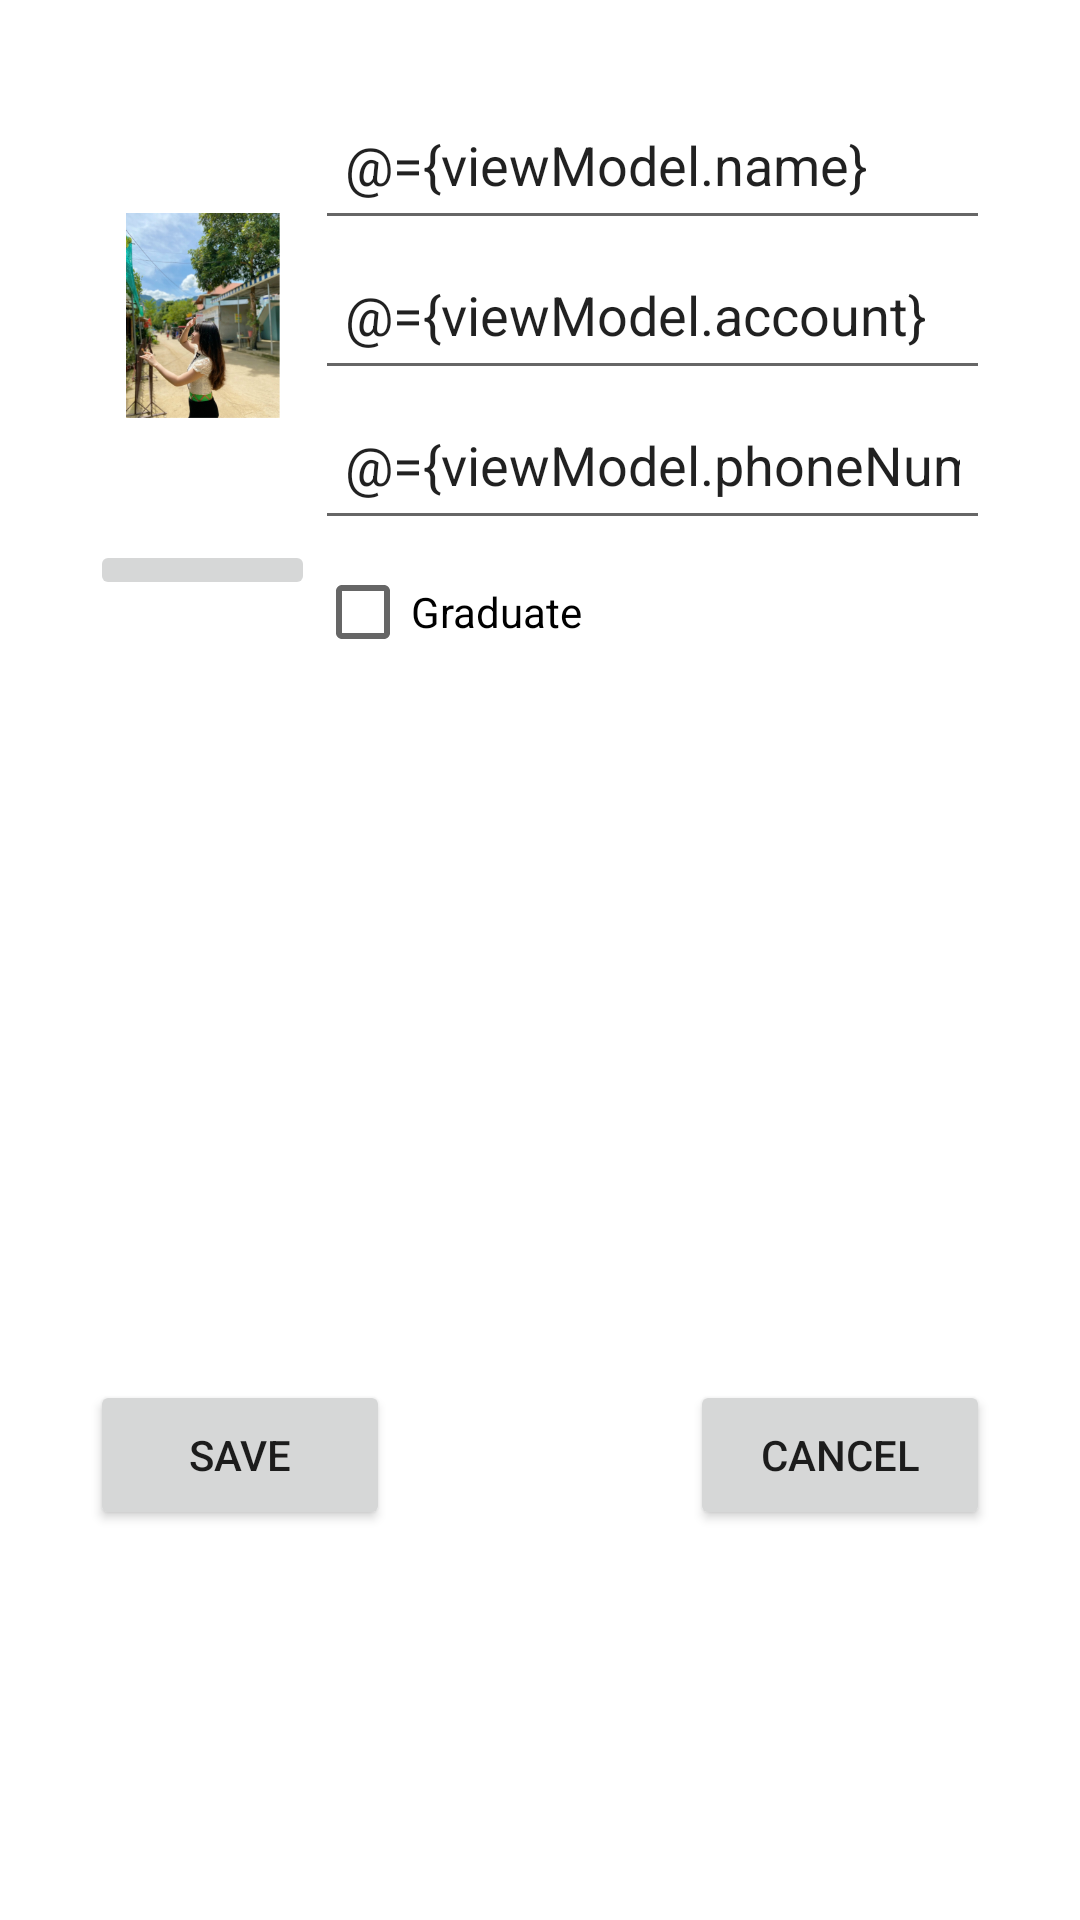

Here is an Android app screen rendered from its layout file. Give the layout XML and the strings, colors and styles it references.
<!-- AndroidManifest.xml: application theme Theme.MVVM_LiveData -->
<!-- res/layout/fragment_trainee_detail.xml -->
<?xml version="1.0" encoding="utf-8"?>
<layout xmlns:android="http://schemas.android.com/apk/res/android">
    <RelativeLayout
        xmlns:tools="http://schemas.android.com/tools"
        android:layout_width="match_parent"
        android:layout_height="match_parent"
        xmlns:app="http://schemas.android.com/apk/res-auto"
        tools:context=".TrainerFragment"
        android:padding="30dp">
    <LinearLayout
        android:id="@+id/form"
        android:layout_width="match_parent"
        android:layout_height="wrap_content"
        app:layout_constraintStart_toStartOf="parent"
        app:layout_constraintEnd_toEndOf="parent"
        app:layout_constraintTop_toTopOf="parent"
        android:orientation="horizontal">
        <LinearLayout
            android:layout_width="0dp"
            android:layout_height="match_parent"
            android:id="@+id/imageContainer"
            android:layout_weight="1"
            android:orientation="vertical">
            <ImageView
                android:layout_width="match_parent"
                android:layout_height="150dp"
                android:id="@+id/avatar"
                android:src="@mipmap/avatar_foreground"
                android:scaleType="fitCenter"/>
            <ImageButton
                android:layout_width="match_parent"
                android:layout_height="wrap_content"
                android:id="@+id/openCameraBtn"
                android:src="@drawable/ic_baseline_photo_camera_24"/>
        </LinearLayout>
        <LinearLayout
            android:layout_width="0dp"
            android:layout_height="wrap_content"
            android:id="@+id/informationContainer"
            android:orientation="vertical"
            android:layout_weight="3">
            <EditText
                android:layout_width="match_parent"
                android:layout_height="50dp"
                android:hint="@string/name_hint"
                android:text="@={viewModel.name}"
                android:padding="10dp"
                android:id="@+id/nameET"/>
            <EditText
                android:layout_width="match_parent"
                android:layout_height="50dp"
                android:text="@={viewModel.account}"
                android:hint="@string/account_hint"
                android:padding="10dp"
                android:id="@+id/accountET"/>
            <EditText
                android:layout_width="match_parent"
                android:layout_height="50dp"
                android:text="@={viewModel.phoneNumber}"
                android:inputType="number"
                android:hint="@string/phone_hint"
                android:padding="10dp"
                android:id="@+id/phoneET"/>
            <CheckBox
                android:id="@+id/graduateCheckbox"
                android:layout_width="wrap_content"
                android:layout_height="wrap_content"
                android:text="@string/graduate"
                android:checked="@={viewModel.graduate}"/>

        </LinearLayout>
    </LinearLayout>
        <LinearLayout
            android:layout_alignParentBottom="true"
            android:layout_width="match_parent"
            android:layout_height="50dp"
            android:layout_marginBottom="100dp"
            android:orientation="horizontal">
            <Button
                android:id="@+id/saveBtn"
                android:text="@string/save"
                android:layout_width="0dp"
                android:layout_height="match_parent"
                android:layout_weight="1"/>
            <View
                android:layout_width="0dp"
                android:layout_height="match_parent"
                android:layout_weight="1"/>
            <Button
                android:id="@+id/cancelBtn"
                android:text="@string/cancel"
                android:layout_width="0dp"
                android:layout_height="match_parent"
                android:layout_weight="1"/>
        </LinearLayout>

    </RelativeLayout>
    <data>
        <variable
            name="viewModel"
            type="com.example.mvvm_livedata.trainee_detail.TraineeDetailViewModel" />
    </data>
</layout>
<!-- resources referenced by this layout -->
<resources>
  <!-- mipmap avatar_foreground: png bitmap (mipmap-hdpi, 49233 bytes) -->
  <string name="account_hint">Enter account</string>
  <string name="cancel">Cancel</string>
  <string name="graduate">Graduate</string>
  <string name="name_hint">Enter name</string>
  <string name="phone_hint">Enter phone number</string>
  <string name="save">Save</string>
  <style name="Theme.MVVM_LiveData" parent="Theme.MaterialComponents.DayNight.DarkActionBar">
          
          <item name="colorPrimary">@color/purple_500</item>
          <item name="colorPrimaryVariant">@color/purple_700</item>
          <item name="colorOnPrimary">@color/white</item>
          
          <item name="colorSecondary">@color/teal_200</item>
          <item name="colorSecondaryVariant">@color/teal_700</item>
          <item name="colorOnSecondary">@color/black</item>
          
          <item name="android:statusBarColor" tools:targetApi="l">?attr/colorPrimaryVariant</item>
          
      </style>
  <!-- not gathered from this repository: default colours our renderer supplied (Android Studio template values) -->
  <color name="purple_500">#FF6200EE</color>
  <color name="purple_700">#FF3700B3</color>
  <color name="teal_200">#FF03DAC5</color>
  <color name="teal_700">#FF018786</color>
  <color name="black">#FF000000</color>
  <color name="white">#FFFFFFFF</color>
</resources>
